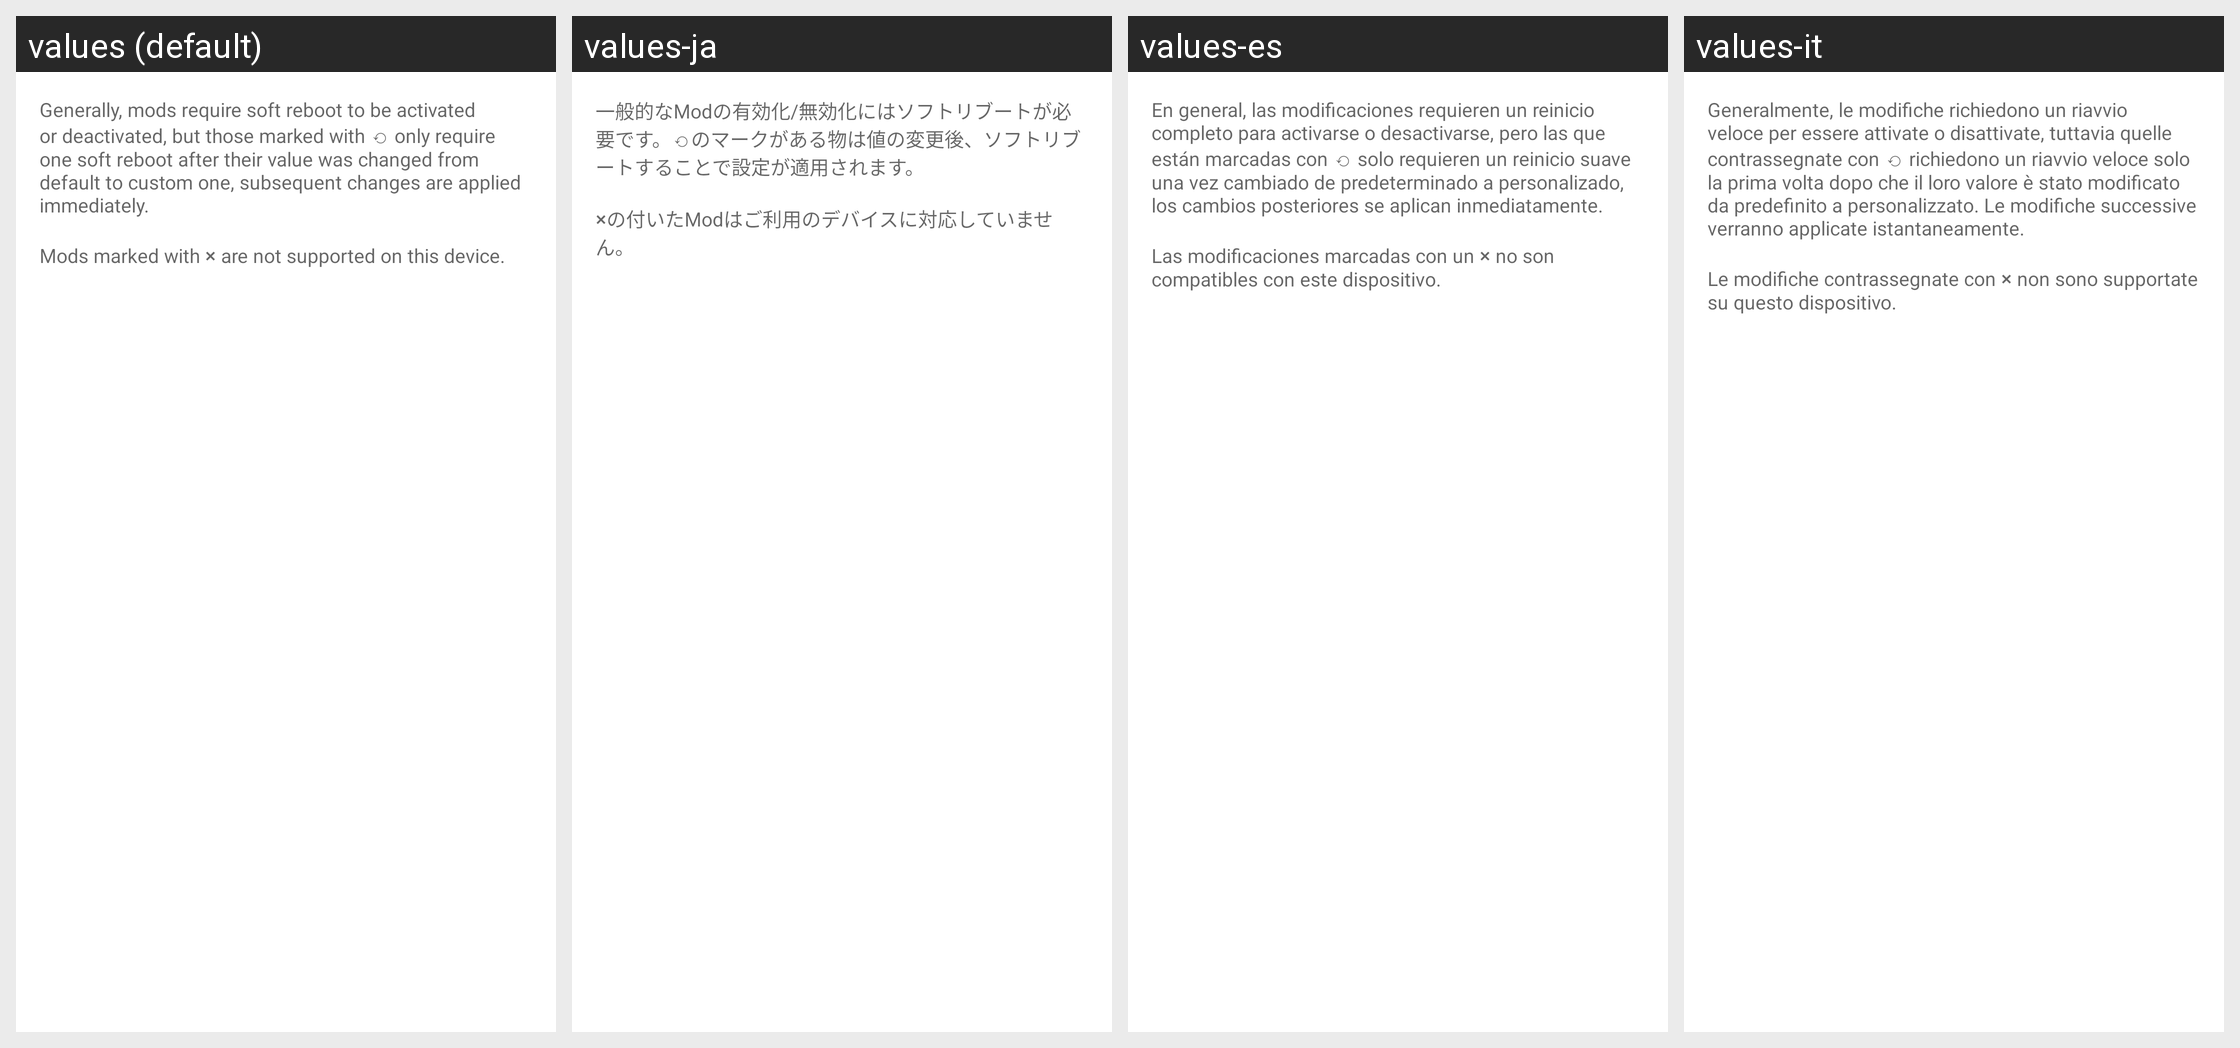

Strings drawn on this Android screen and how each of the app's shown locales translates them:
Android screen res/layout/fragment_about_tail.xml rendered under 4 locales, left to right: values (default), values-ja, values-es, values-it. Device: Nexus 5 (rendered at 1080×1920; each locale shown at half size, 540×960, under a caption strip naming it); theme Theme.MaterialComponents.DayNight.NoActionBar.
Other locales in the repository, not shown: values-cs-rCZ, values-de, values-es-rES, values-fr, values-id, values-ja-rJP, values-pl-rPL, values-pt-rBR, values-ru, values-ru-rRU, values-sk, values-tr, values-tr-rTR, values-uk-rUK, values-vi-rVN, values-zh-rCN, values-zh-rTW.
Strings drawn on this screen, with the default value and each locale's value (text and hints the layout hard-codes, and strings that could not be matched under every locale, appear in the picture but are not listed):

about_dynamic
  values: Generally, mods require soft reboot to be activated or deactivated, but those marked with ⟲ only require one soft reboot after their value was changed from default to custom one, subsequent changes are applied immediately.
  values-ja: 一般的なModの有効化/無効化にはソフトリブートが必要です。⟲のマークがある物は値の変更後、ソフトリブートすることで設定が適用されます。
  values-es: En general, las modificaciones requieren un reinicio completo para activarse o desactivarse, pero las que están marcadas con ⟲ solo requieren un reinicio suave una vez cambiado de predeterminado a personalizado, los cambios posteriores se aplican inmediatamente.
  values-it: Generalmente, le modifiche richiedono un riavvio veloce per essere attivate o disattivate, tuttavia quelle contrassegnate con ⟲ richiedono un riavvio veloce solo la prima volta dopo che il loro valore è stato modificato da predefinito a personalizzato. Le modifiche successive verranno applicate istantaneamente.

about_unsupported
  values: Mods marked with ⨯ are not supported on this device.
  values-ja: ⨯の付いたModはご利用のデバイスに対応していません。
  values-es: Las modificaciones marcadas con un ⨯ no son compatibles con este dispositivo.
  values-it: Le modifiche contrassegnate con ⨯ non sono supportate su questo dispositivo.
